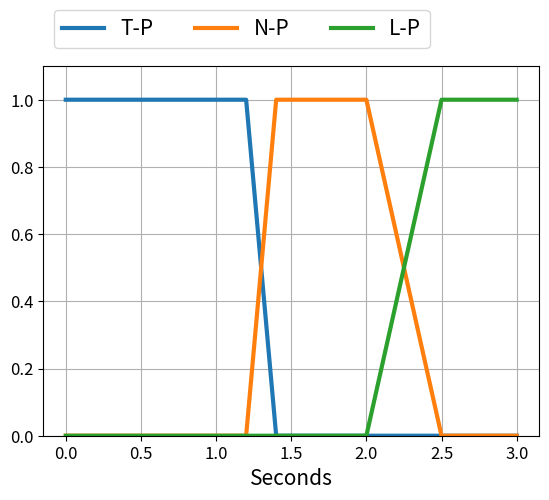

Recreate this plot in Python.
import matplotlib.pyplot as plt
import pandas as pd
import numpy as np
def threshold_time(strs):
    labels=["combine fuzzy and deep q","deep q learning","fuzzy","random"]
    ax=plt.subplot()
    x=[0,1.2,1.4,2,2.5,3]
    x2=[0,0.5,1.2,2,2.5,5]
    x3=[0,0.6,1,2.5,4,5]
    y1=[1,1,0,0,0,0]
    y2=[0,0,1,1,0,0]
    y3=[0,0,0,0,1,1]
    ax.plot(x,y1,label="T-P",linewidth=3)
    ax.plot(x,y2,label="N-P",linewidth=3)
    ax.plot(x,y3,label="L-P",linewidth=3)
    ax.set_xlabel("Seconds",fontsize=15,)
    ax.set_ylim(0,1.1)
    plt.grid()
    ax.legend(loc='lower left', bbox_to_anchor=(0., 1.02, 1., .3),fontsize=15, ncol=3)

    plt.xticks(fontsize=12)
    plt.yticks(fontsize=12)
    plt.savefig("threshold_time.eps")
    #plt.show()
def bus_time(strs):
    labels=["combine fuzzy and deep q","deep q learning","fuzzy","random"]
    ax=plt.subplot()
    x=[0,1.2,1.4,2,2.5,3]
    x2=[0,0.5,1.2,2,2.5,5]
    x3=[0,0.6,1,2.5,4,5]
    y1=[1,1,0,0,0,0]
    y2=[0,0,1,1,0,0]
    y3=[0,0,0,0,1,1]
    ax.plot(x2,y1,label="low",linewidth=3)    
    ax.plot(x2,y2,label="medium",linewidth=3)
    ax.plot(x2,y3,label="high",linewidth=3)
    ax.set_xlabel("Seconds",fontsize=15)
    ax.set_ylim(0,1.1)
    ax.legend(loc='lower left', bbox_to_anchor=(0., 1.02, 1., .3),fontsize=15, ncol=3)
    plt.xticks(fontsize=12)
    plt.yticks(fontsize=12)

    plt.grid()
    plt.savefig("bus_time.eps")
def server_time(strs):
    labels=["combine fuzzy and deep q","deep q learning","fuzzy","random"]
    ax=plt.subplot()
    x=[0,1.2,1.4,2,2.5,3]
    x2=[0,0.5,1.2,2,2.5,5]
    x3=[0,0.6,1,2.5,4,5]
    y1=[1,1,0,0,0,0]
    y2=[0,0,1,1,0,0]
    y3=[0,0,0,0,1,1]
    ax.plot(x3,y1,label="low",linewidth=3)    
    ax.plot(x3,y2,label="medium",linewidth=3)
    ax.plot(x3,y3,label="high",linewidth=3)
    ax.set_xlabel("Seconds",fontsize=15)
    ax.set_ylim(0,1.1)
    ax.legend(loc='lower left', bbox_to_anchor=(0., 1.02, 1., .3),fontsize=15, ncol=3)
    plt.xticks(fontsize=12)
    plt.yticks(fontsize=12)
    plt.grid()
    plt.savefig("server_time.eps")
    #plt.show()
threshold_time("an")
#bus_time("an")
#server_time("an")
